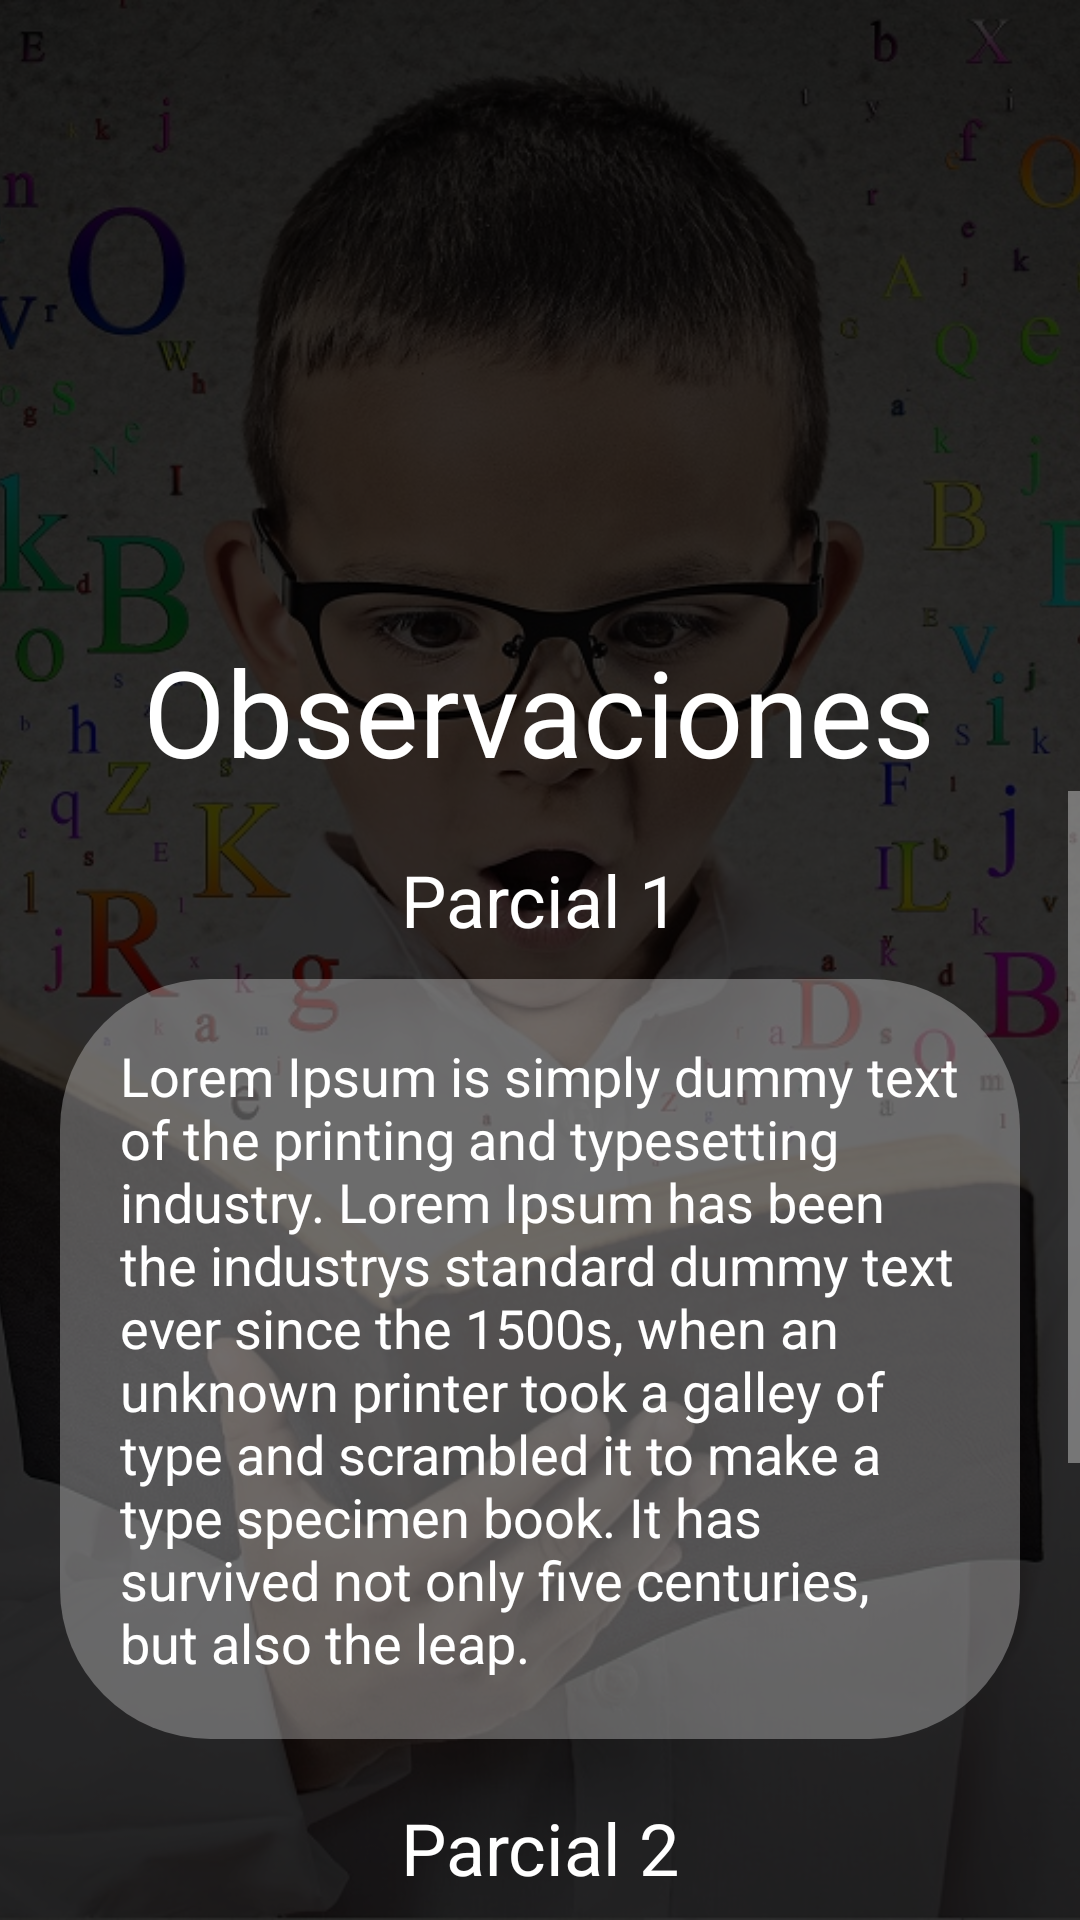

The Android layout XML behind this screen, and the referenced resources:
<!-- AndroidManifest.xml: application theme Theme.AppCompat.NoActionBar -->
<!-- res/layout/fragment_observacion.xml -->
<?xml version="1.0" encoding="utf-8"?>
<androidx.constraintlayout.widget.ConstraintLayout xmlns:android="http://schemas.android.com/apk/res/android"
    xmlns:tools="http://schemas.android.com/tools"
    android:layout_width="match_parent"
    android:layout_height="match_parent"
    tools:context=".ui.observaciones.ObservacionFragment">

    <ImageView
        android:id="@+id/background"
        android:layout_width="match_parent"
        android:layout_height="match_parent"
        android:scaleType="centerCrop"
        android:src="@drawable/fondo"
        android:contentDescription="@string/desc_fondo"/>

    <LinearLayout
        android:layout_width="match_parent"
        android:layout_height="match_parent"
        android:background="@color/opaco"
        android:orientation="vertical">

        <ImageView
            android:layout_width="@dimen/logo_default"
            android:layout_height="@dimen/logo_default"
            android:layout_gravity="center"
            android:layout_marginVertical="@dimen/marging_default"
            android:src="@drawable/logo"
            android:contentDescription="@string/desc_logo"/>

        <TextView
            android:layout_width="wrap_content"
            android:layout_height="wrap_content"
            android:layout_gravity="center"
            android:layout_marginTop="-30dp"
            android:text="@string/menu_observacion"
            android:textAlignment="center"
            android:textColor="@color/white"
            android:textSize="@dimen/title_text_size" />

        <ScrollView
            android:layout_width="match_parent"
            android:layout_height="match_parent">

            <LinearLayout
                android:layout_width="match_parent"
                android:layout_height="wrap_content"
                android:orientation="vertical" >

                <TextView
                    android:layout_width="wrap_content"
                    android:layout_height="wrap_content"
                    android:textColor="@color/white"
                    android:layout_gravity="center_horizontal"
                    android:layout_margin="@dimen/marging_default"
                    android:text="@string/parcial1"
                    android:textSize="@dimen/subtitle_text_size" />

                <EditText
                    android:id="@+id/et_observacion"
                    android:layout_width="match_parent"
                    android:layout_height="wrap_content"
                    android:layout_marginHorizontal="@dimen/marging_default"
                    android:layout_marginTop="-10dp"
                    android:background="@drawable/msg_multiline"
                    android:clickable="false"
                    android:ems="10"
                    android:enabled="false"
                    android:gravity="start|top"
                    android:inputType="textMultiLine"
                    android:padding="@dimen/padding_default"
                    android:text="@string/loremipsum_300"
                    android:textAlignment="gravity"
                    android:textColor="@color/white"
                    tools:ignore="Autofill,LabelFor" />

                <TextView
                    android:layout_width="wrap_content"
                    android:layout_height="wrap_content"
                    android:layout_gravity="center_horizontal"
                    android:layout_margin="@dimen/marging_default"
                    android:text="@string/parcial2"
                    android:textColor="@color/white"
                    android:textSize="@dimen/subtitle_text_size" />

                <EditText
                    android:id="@+id/et_observacion2"
                    android:layout_width="match_parent"
                    android:layout_height="wrap_content"
                    android:layout_marginHorizontal="@dimen/marging_default"
                    android:layout_marginTop="-10dp"
                    android:background="@drawable/msg_multiline"
                    android:clickable="false"
                    android:ems="10"
                    android:enabled="false"
                    android:gravity="start|top"
                    android:inputType="textMultiLine"
                    android:padding="@dimen/padding_default"
                    android:text="@string/loremipsum_300"
                    android:textAlignment="gravity"
                    android:textColor="@color/white"
                    tools:ignore="Autofill,LabelFor" />
            </LinearLayout>
        </ScrollView>

    </LinearLayout>

</androidx.constraintlayout.widget.ConstraintLayout>
<!-- resources referenced by this layout -->
<resources>
  <color name="opaco">#CB000000</color>
  <color name="white">#FFFFFFFF</color>
  <dimen name="logo_default">200dp</dimen>
  <dimen name="marging_default">20dp</dimen>
  <dimen name="padding_default">20dp</dimen>
  <dimen name="subtitle_text_size">24sp</dimen>
  <dimen name="title_text_size">40sp</dimen>
  <!-- drawable fondo: jpg bitmap (drawable-v24, 469511 bytes) -->
  <!-- drawable msg_multiline (drawable) -->
  <?xml version="1.0" encoding="utf-8"?>
  <shape xmlns:android="http://schemas.android.com/apk/res/android">
      <solid android:color="#4DFFFFFF"></solid>
      <corners android:radius="50dp"></corners>
  </shape>
  <string name="desc_fondo">Fondo del Sistema Lecto-Escritura</string>
  <string name="desc_logo">Logo del Sistema Lecto-Escritura</string>
  <string name="loremipsum_300">Lorem Ipsum is simply dummy text of the printing and typesetting industry. Lorem Ipsum has been the industrys standard dummy text ever since the 1500s, when an unknown printer took a galley of type and scrambled it to make a type specimen book. It has survived not only five centuries, but also the leap.</string>
  <string name="menu_observacion">Observaciones</string>
  <string name="parcial1">Parcial 1</string>
  <string name="parcial2">Parcial 2</string>
</resources>
